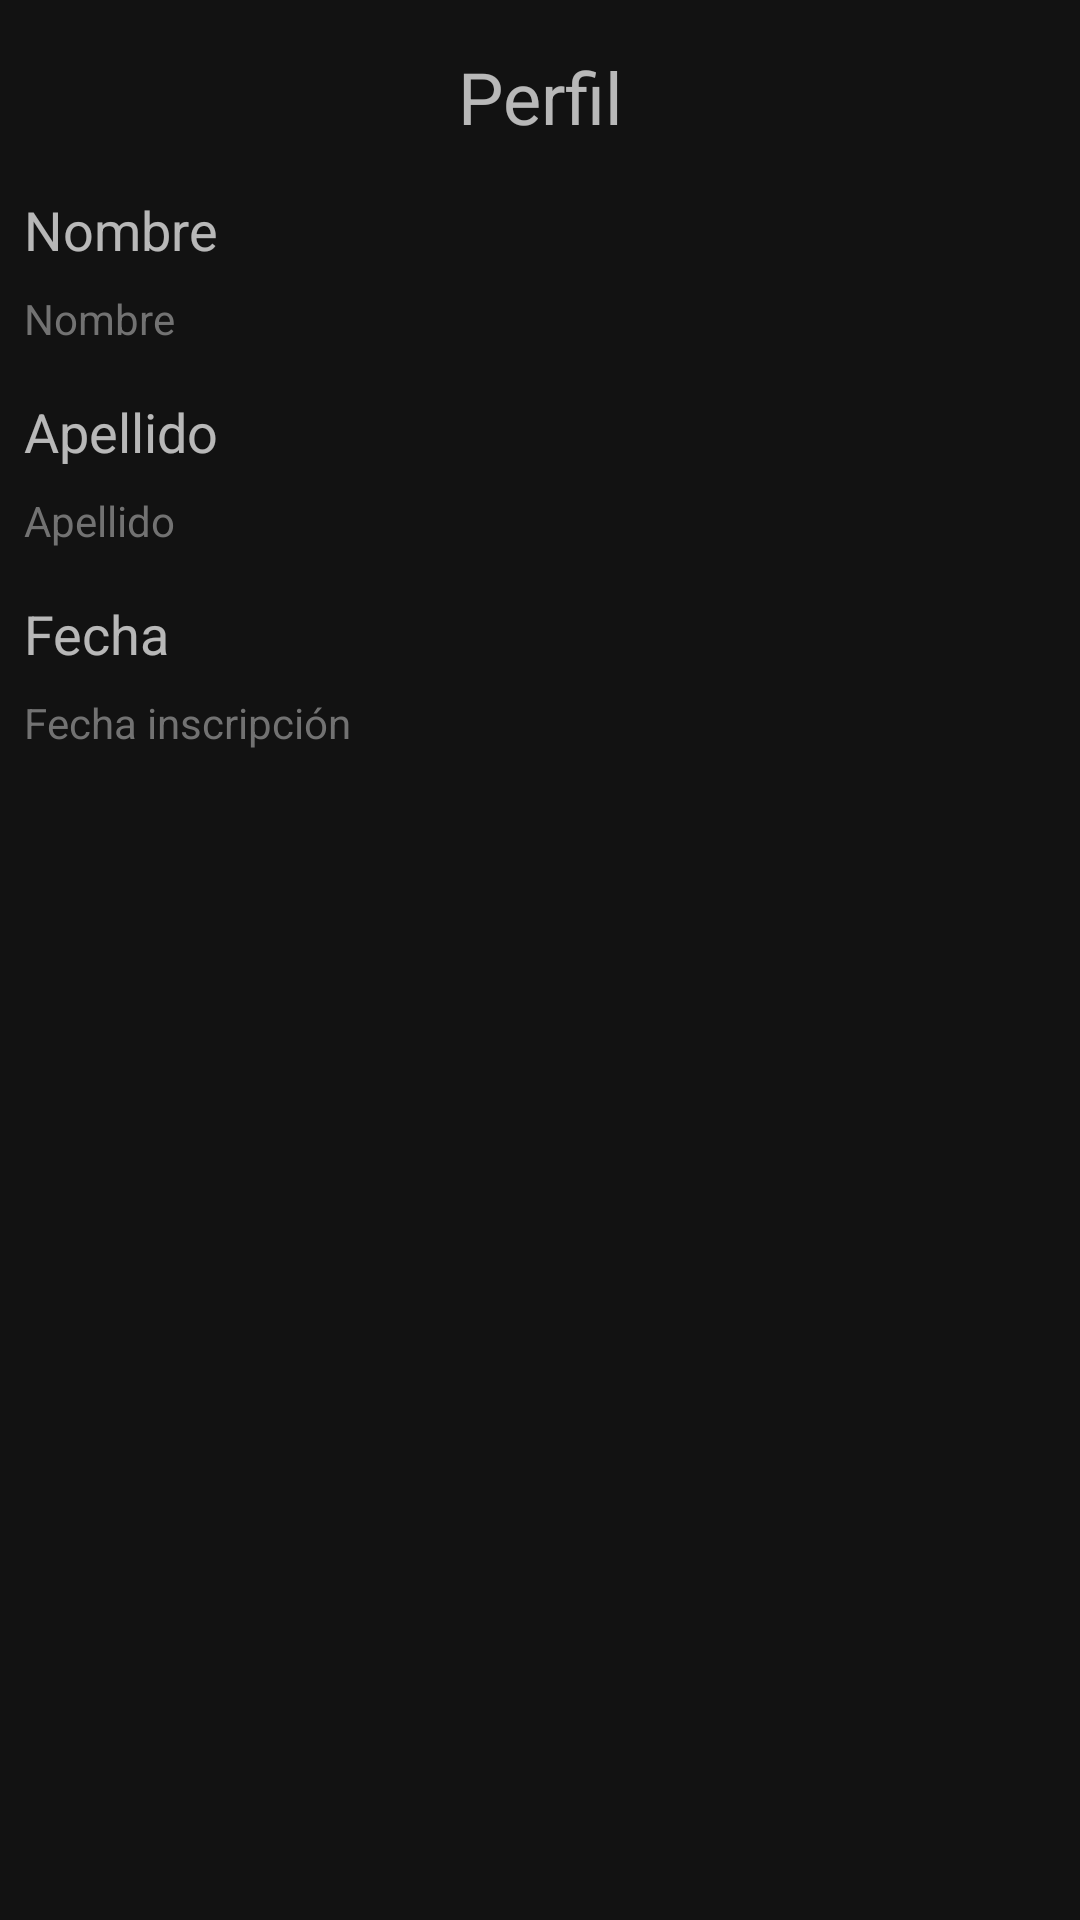

This screen was rendered from an Android layout file. Write that file and the resources it references.
<!-- AndroidManifest.xml: application theme Theme.Ubademy_mobile -->
<!-- res/layout/activity_perfil.xml -->
<?xml version="1.0" encoding="utf-8"?>
<androidx.constraintlayout.widget.ConstraintLayout xmlns:android="http://schemas.android.com/apk/res/android"
    xmlns:app="http://schemas.android.com/apk/res-auto"
    xmlns:tools="http://schemas.android.com/tools"
    android:layout_width="match_parent"
    android:layout_height="match_parent"
    android:padding="8dp"
    tools:context=".activities.PerfilActivity">

    <com.google.android.material.textview.MaterialTextView
        android:id="@+id/titulo"
        android:layout_width="wrap_content"
        android:layout_height="wrap_content"
        android:layout_marginTop="8dp"
        android:text="Perfil"
        android:textSize="24dp"
        app:layout_constraintEnd_toEndOf="parent"
        app:layout_constraintStart_toStartOf="parent"
        app:layout_constraintTop_toTopOf="parent" />

    <com.google.android.material.textview.MaterialTextView
        android:id="@+id/txtNombre"
        android:layout_width="wrap_content"
        android:layout_height="wrap_content"
        android:layout_marginTop="16dp"
        android:text="Nombre"
        android:textSize="18sp"
        app:layout_constraintStart_toStartOf="parent"
        app:layout_constraintTop_toBottomOf="@+id/titulo" />

    <com.google.android.material.textview.MaterialTextView
        android:id="@+id/tagNombre"
        android:layout_width="wrap_content"
        android:layout_height="wrap_content"
        android:layout_below="@id/txtNombre"
        android:layout_marginTop="8dp"
        android:text="Nombre"
        android:textColor="#727272"
        app:layout_constraintStart_toStartOf="parent"
        app:layout_constraintTop_toBottomOf="@+id/txtNombre" />

    <com.google.android.material.textview.MaterialTextView
        android:id="@+id/txtApellido"
        android:layout_width="wrap_content"
        android:layout_height="wrap_content"
        android:text="Apellido"
        android:layout_marginTop="16dp"
        android:textSize="18sp"
        app:layout_constraintStart_toStartOf="parent"
        app:layout_constraintTop_toBottomOf="@+id/tagNombre" />

    <com.google.android.material.textview.MaterialTextView
        android:id="@+id/tagApellido"
        android:layout_width="wrap_content"
        android:layout_height="wrap_content"
        android:layout_below="@id/txtApellido"
        android:layout_marginTop="8dp"
        android:text="Apellido"
        android:textColor="#727272"
        app:layout_constraintStart_toStartOf="parent"
        app:layout_constraintTop_toBottomOf="@+id/txtApellido" />

    <com.google.android.material.textview.MaterialTextView
        android:id="@+id/txtFechaCreacion"
        android:layout_width="wrap_content"
        android:layout_height="wrap_content"
        android:text="Fecha"
        android:layout_marginTop="16dp"
        android:textSize="18sp"
        app:layout_constraintStart_toStartOf="parent"
        app:layout_constraintTop_toBottomOf="@+id/tagApellido" />

    <com.google.android.material.textview.MaterialTextView
        android:id="@+id/tagFechaCreacion"
        android:layout_width="wrap_content"
        android:layout_height="wrap_content"
        android:layout_below="@id/txtApellido"
        android:layout_marginTop="8dp"
        android:text="Fecha inscripción"
        android:textColor="#727272"
        app:layout_constraintStart_toStartOf="parent"
        app:layout_constraintTop_toBottomOf="@+id/txtFechaCreacion" />

    <com.google.android.material.button.MaterialButton
        android:id="@+id/btnEditarPerfil"
        android:layout_width="wrap_content"
        android:layout_height="wrap_content"
        android:text="Editar perfil"
        android:visibility="invisible"
        android:theme="@style/Theme.MaterialComponents"
        android:textAppearance="@style/TextAppearance.MaterialComponents.Button"
        app:layout_constraintBottom_toBottomOf="parent"
        app:layout_constraintEnd_toEndOf="parent"
        app:layout_constraintStart_toStartOf="parent"/>
</androidx.constraintlayout.widget.ConstraintLayout>
<!-- resources referenced by this layout -->
<resources>
  <style name="Theme.Ubademy_mobile" parent="Theme.MaterialComponents.NoActionBar">
          
          <item name="colorPrimary">@color/color_primary</item>
          <item name="colorPrimaryVariant">@color/color_tertiary</item>
          <item name="colorOnPrimary">@color/white</item>
          
          <item name="colorSecondary">@color/color_secondary</item>
          <item name="colorSecondaryVariant">@color/color_background</item>
          <item name="colorOnSecondary">@color/cardview_dark_background</item>
          
          <item name="android:statusBarColor" tools:targetApi="l">?attr/colorPrimaryVariant</item>
          
      </style>
  <color name="color_primary">#1399D5</color>
  <color name="color_tertiary">#C1E0F2</color>
  <color name="white">#FFFFFF</color>
  <color name="color_secondary">#82C1E7</color>
  <color name="color_background">#202732</color>
</resources>
